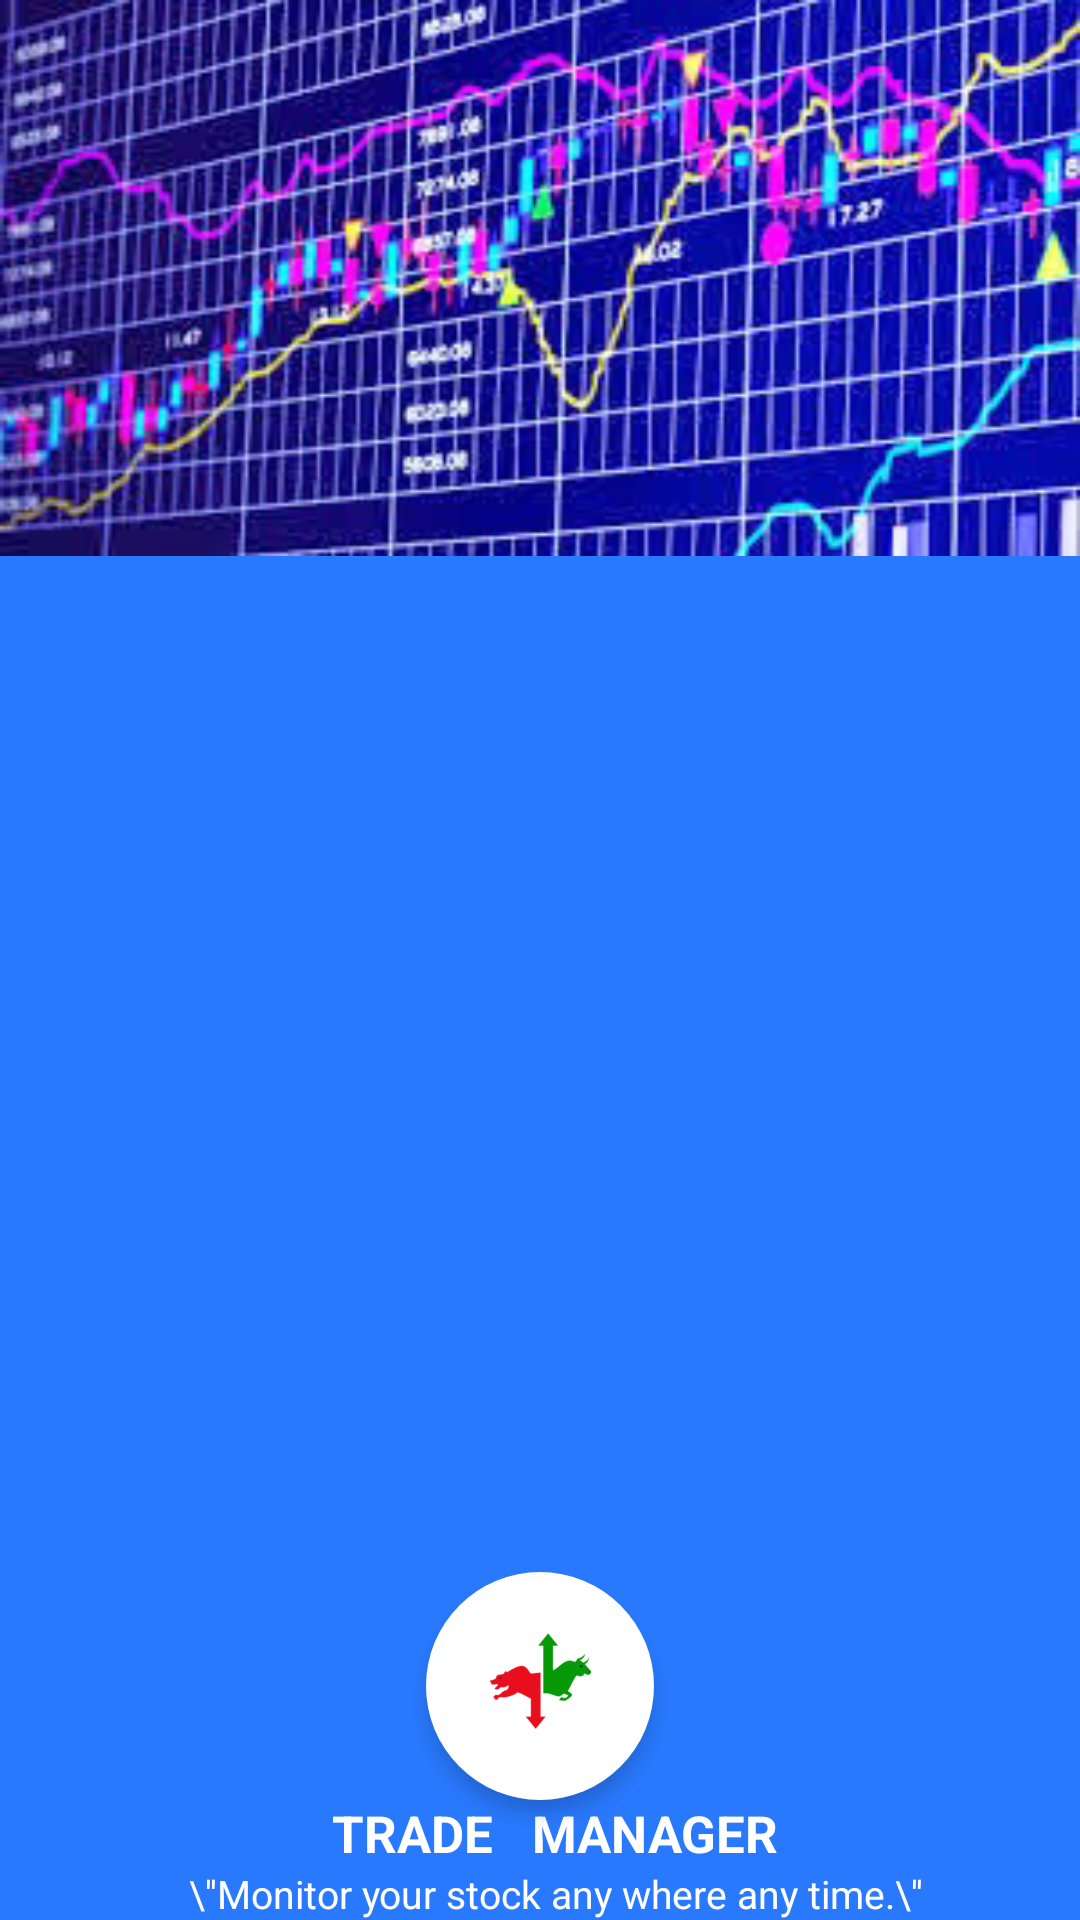

Here is an Android app screen rendered from its layout file. Give the layout XML and the strings, colors and styles it references.
<!-- AndroidManifest.xml: application theme AppTheme -->
<!-- res/layout/nav_header_home.xml -->
<?xml version="1.0" encoding="utf-8"?>
<RelativeLayout xmlns:android="http://schemas.android.com/apk/res/android"
    android:layout_width="match_parent"
    android:layout_height="250dp"
    android:background="@color/md_blue_A400"
    android:orientation="vertical">

    <LinearLayout
        android:layout_width="match_parent"
        android:layout_height="90pt"
        android:orientation="vertical"
        android:background="@drawable/navigation_header">

    </LinearLayout>







    <LinearLayout
        android:id="@+id/ll_header_profile"
        android:layout_width="match_parent"
        android:layout_height="30pt"
        android:orientation="horizontal"
        android:layout_alignParentBottom="true"
        android:paddingLeft="10dp">


        <LinearLayout
            android:orientation="vertical"
            android:layout_width="match_parent"
            android:layout_height="match_parent"
            android:layout_gravity="center"
            android:gravity="bottom">


            <TextView
                android:layout_width="match_parent"
                android:layout_height="wrap_content"
                android:text="TRADE   MANAGER"
                android:layout_gravity="center"
                android:textSize="17sp"
                android:textColor="#FFF"
                android:textStyle="bold"
                android:gravity="center"
                android:id="@+id/tv_mobileno" />

            <TextView
                android:layout_width="fill_parent"
                android:layout_height="wrap_content"
                android:text="\''Monitor your stock any where any time.\''"
                android:id="@+id/tv_email_address_header"
                android:gravity="center"
                android:textSize="13sp"
                android:textColor="#fff" />

        </LinearLayout>

      


    </LinearLayout>


    <ImageButton
        android:id="@+id/user_profile_photo"
        android:layout_width="76dp"
        android:layout_height="76dp"
        android:background="@drawable/circleshape"
        android:elevation="4dp"
        android:src="@drawable/appicon"
        android:layout_marginBottom="40dp"
        android:layout_alignParentBottom="true"
        android:layout_centerHorizontal="true" />


</RelativeLayout>
<!-- resources referenced by this layout -->
<resources>
  <color name="md_blue_A400">#2979FF</color>
  <!-- drawable appicon: png bitmap (drawable-hdpi, 5632 bytes) -->
  <!-- drawable circleshape (drawable) -->
  <?xml version="1.0" encoding="utf-8"?>
  <shape xmlns:android="http://schemas.android.com/apk/res/android" android:shape="oval" >
      <gradient android:startColor="#FFF"
          android:endColor="#FFF"
          android:angle="270"/>
  </shape>
  <!-- drawable navigation_header: png bitmap (drawable, 116122 bytes) -->
  <style name="AppTheme" parent="Theme.AppCompat.Light.DarkActionBar">
          
          <item name="colorPrimary">@color/colorPrimary</item>
          <item name="colorPrimaryDark">@color/colorPrimaryDark</item>
          <item name="colorAccent">@color/colorAccent</item>
      </style>
  <color name="colorPrimary">#3F51B5</color>
  <color name="colorPrimaryDark">#303F9F</color>
  <color name="colorAccent">#448AFF</color>
</resources>
